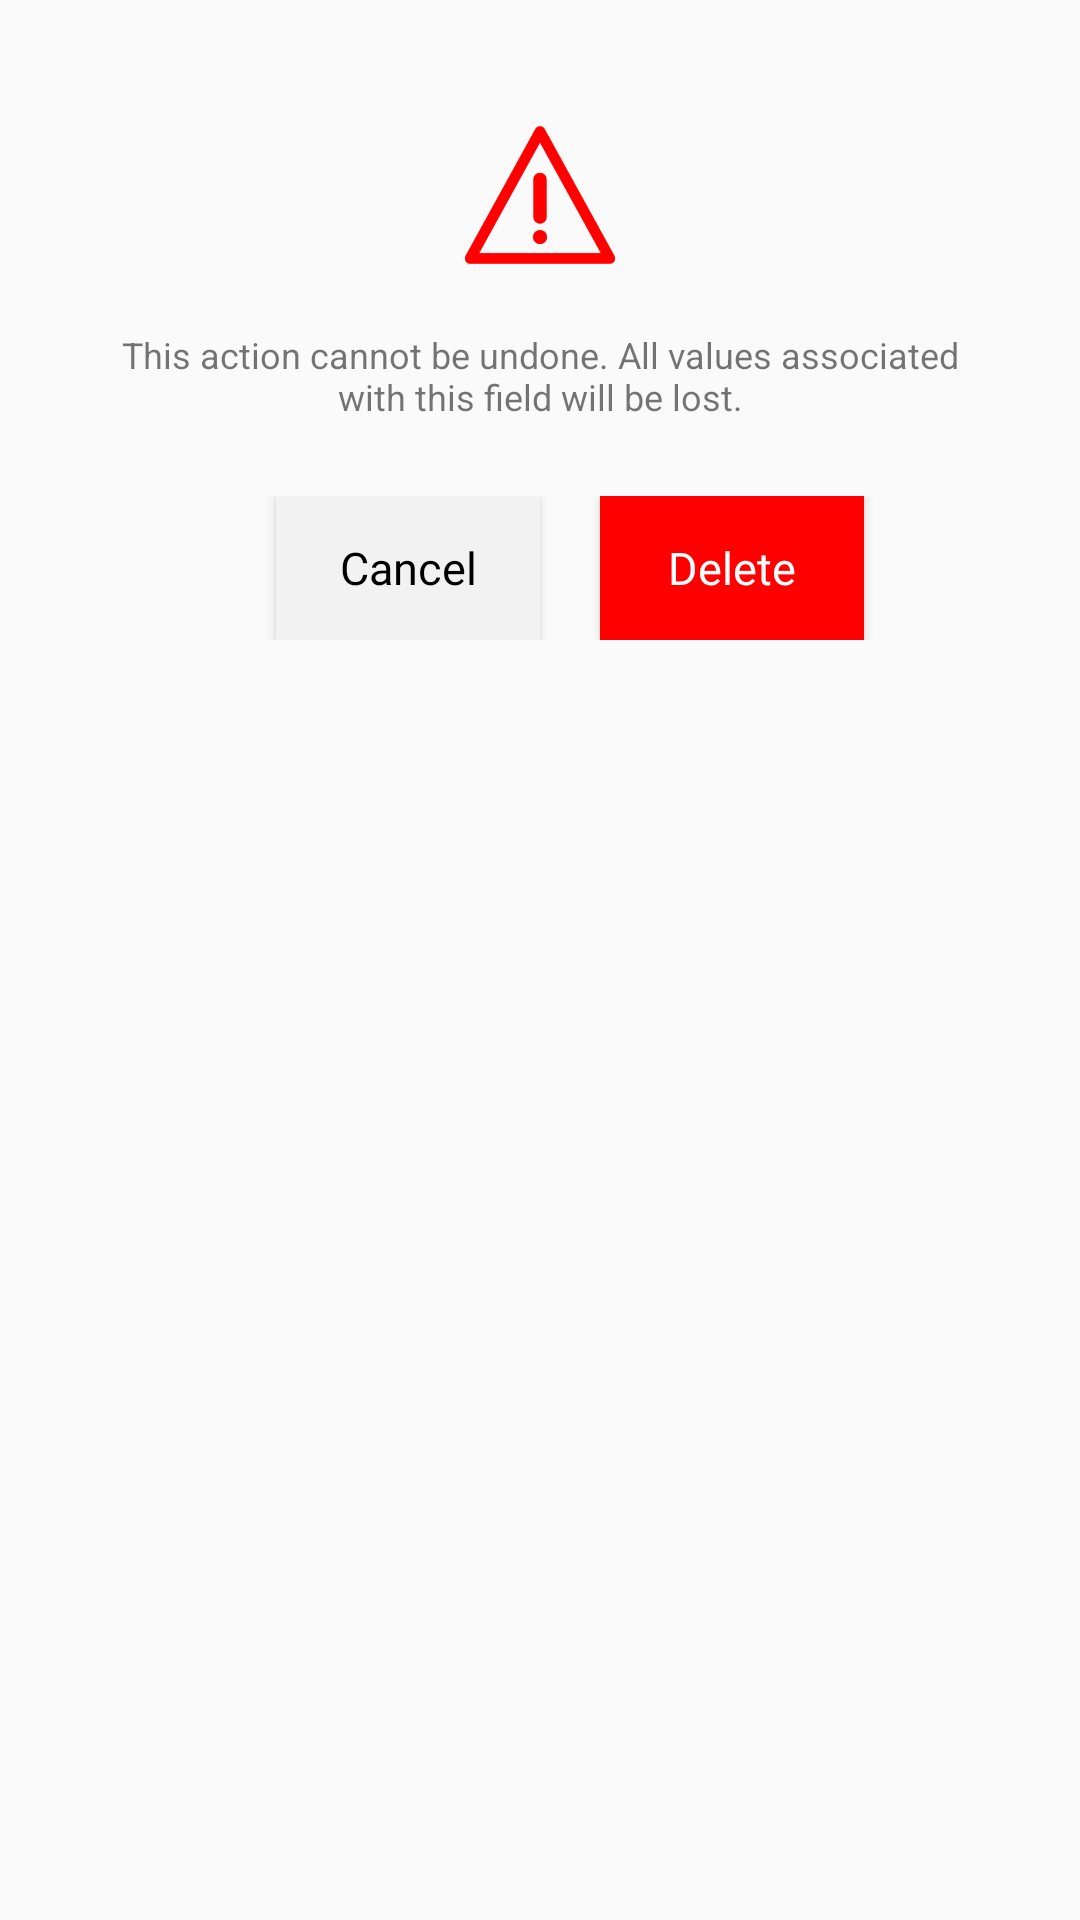

Produce the Android XML layout that renders to this screen, including the resource entries it uses.
<!-- AndroidManifest.xml: application theme Theme.Design.Light.NoActionBar -->
<!-- res/layout/confirm_delete_dialog.xml -->
<?xml version="1.0" encoding="utf-8"?>
<RelativeLayout xmlns:android="http://schemas.android.com/apk/res/android"
    android:layout_width="match_parent"
    android:layout_height="wrap_content"
    android:padding="40dp">

    <RelativeLayout
        android:id="@+id/header"
        android:layout_width="match_parent"
        android:layout_height="wrap_content">
        <ImageView
            android:id="@+id/warningIcon"
            android:layout_width="50dp"
            android:layout_height="50dp"
            android:layout_centerHorizontal="true"
            android:layout_marginEnd="15dp"
            android:background="@drawable/warning_icon"
            android:contentDescription="Back" />
        <TextView
            android:id="@+id/deleteContent"
            android:layout_width="wrap_content"
            android:layout_height="wrap_content"
            android:layout_marginVertical="20dp"
            android:layout_below="@id/warningIcon"
            android:text="This action cannot be undone. All values associated with this field will be lost."
            android:gravity="center"
            android:textSize="12sp"
            android:layout_centerHorizontal="true"
            />
    </RelativeLayout>
    <LinearLayout
        android:layout_below="@id/header"
        android:layout_width="match_parent"
        android:layout_height="wrap_content"
        android:orientation="horizontal"
        android:paddingHorizontal="5dp"
        android:gravity="center"
        android:layout_marginTop="5dp">
        <Button
            android:id="@+id/cancelButton"
            android:layout_width="wrap_content"
            android:layout_height="wrap_content"
            android:background="#F4F4F4F4"
            android:fontFamily="@font/spartan_medium"
            android:padding="10dp"
            android:layout_marginHorizontal="20dp"
            android:text="Cancel"
            android:textColor="@color/black"
            android:textSize="15sp"
            android:textAllCaps="false"/>
        <Button
            android:id="@+id/confirmDeleteButton"
            android:layout_width="wrap_content"
            android:layout_height="wrap_content"
            android:background="#ff0000"
            android:fontFamily="@font/spartan_medium"
            android:layout_toEndOf="@id/editButton"
            android:padding="10dp"
            android:text="Delete"
            android:textColor="@color/white"
            android:textSize="15sp"
            android:textAllCaps="false"/>
    </LinearLayout>

</RelativeLayout>
<!-- resources referenced by this layout -->
<resources>
  <color name="black">#FF000000</color>
  <color name="white">#FFFFFFFF</color>
  <!-- drawable warning_icon: png bitmap (drawable, 9214 bytes) -->
</resources>
